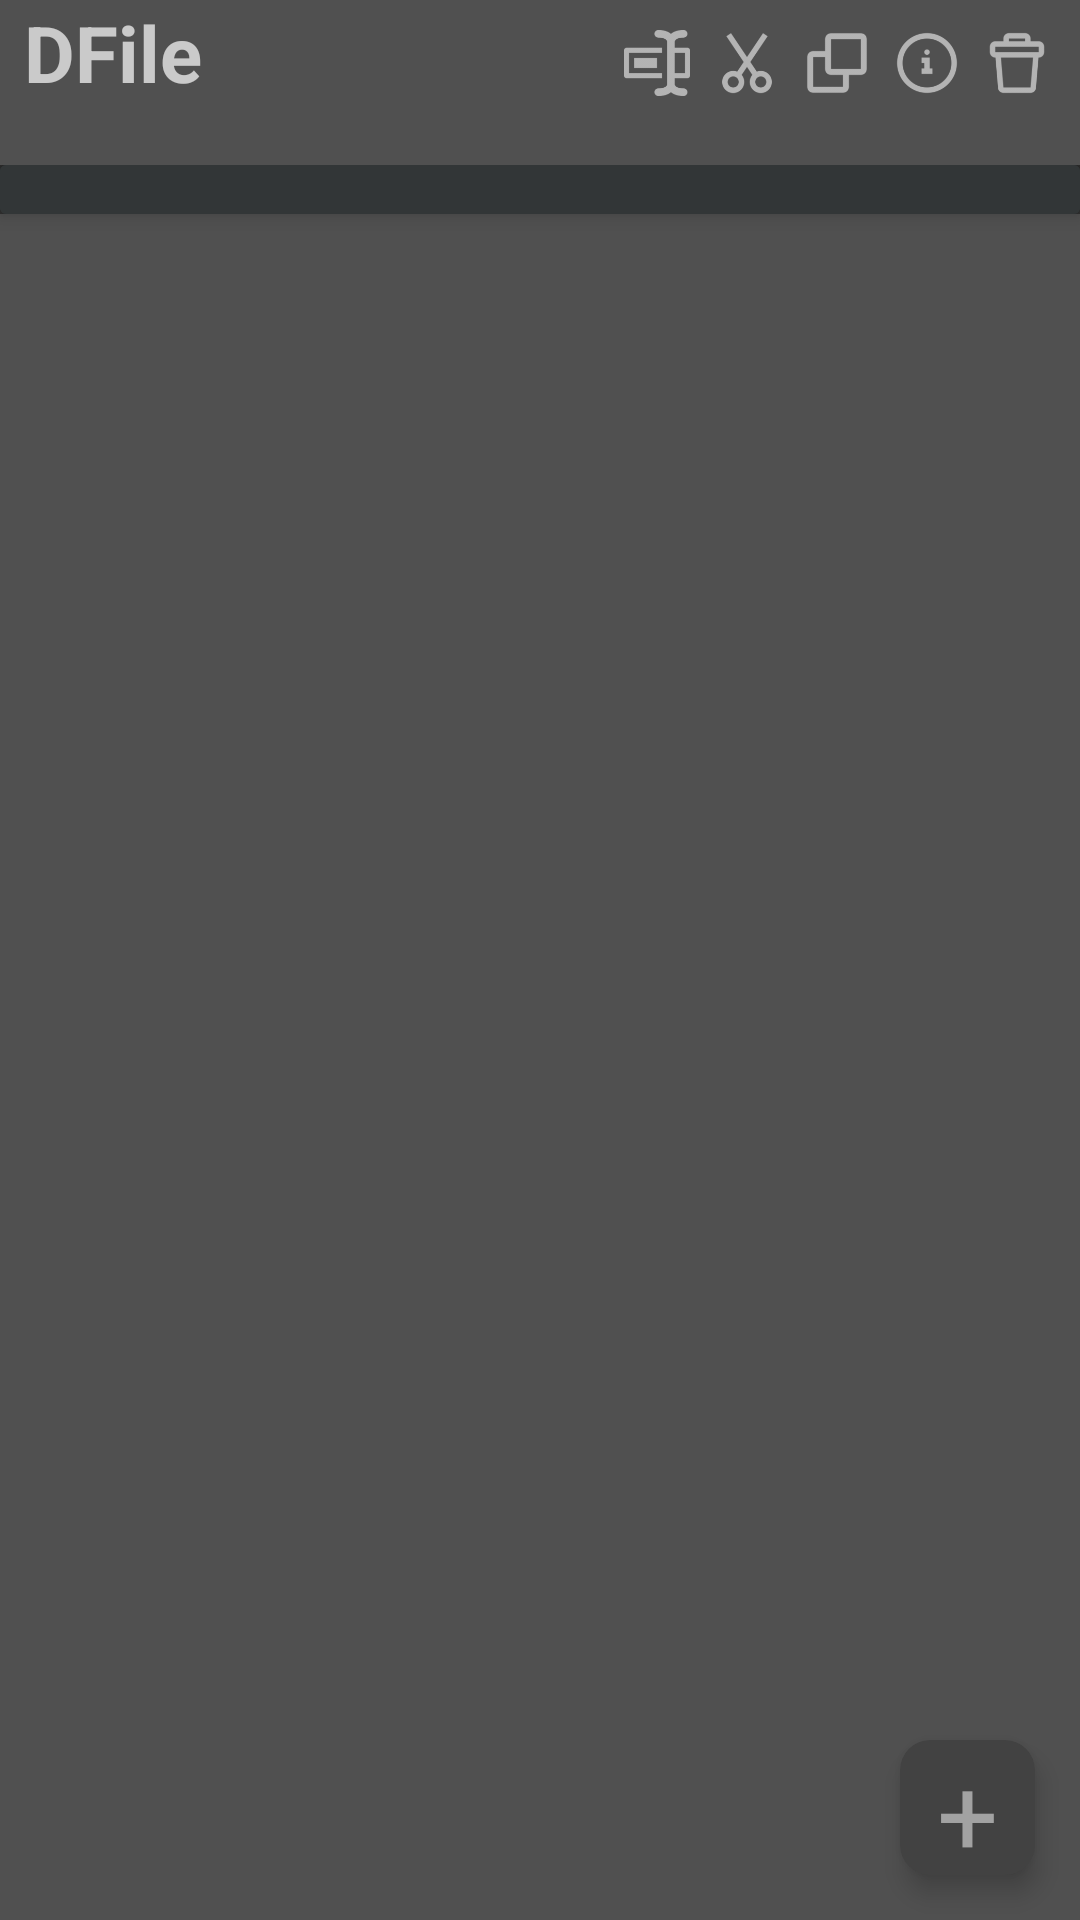

The Android layout XML behind this screen, and the referenced resources:
<!-- AndroidManifest.xml: application theme AppTheme -->
<!-- res/layout/activity_main.xml -->
<?xml version="1.0" encoding="utf-8"?>
<android.support.constraint.ConstraintLayout xmlns:android="http://schemas.android.com/apk/res/android"
    xmlns:app="http://schemas.android.com/apk/res-auto"
    xmlns:tools="http://schemas.android.com/tools"
    android:layout_width="match_parent"
    android:layout_height="match_parent"
    tools:context=".MainActivity">

    <android.support.v7.widget.CardView
        android:id="@+id/button_paste"
        android:layout_width="45dp"
        android:layout_height="45dp"
        android:layout_marginBottom="15dp"
        android:layout_marginRight="15dp"
        android:clickable="true"
        android:visibility="gone"
        app:cardCornerRadius="10dp"
        app:cardElevation="5dp"
        app:layout_constraintBottom_toBottomOf="parent"
        app:layout_constraintBottom_toTopOf="@+id/button_create"
        app:layout_constraintRight_toRightOf="parent">

        <ImageView
            android:id="@+id/imageView"
            android:layout_width="match_parent"
            android:layout_height="match_parent"
            android:padding="9dp"
            app:srcCompat="@drawable/paste" />

    </android.support.v7.widget.CardView>

    <android.support.v7.widget.CardView
        android:id="@+id/button_create"
        android:layout_width="45dp"
        android:layout_height="45dp"
        android:layout_marginBottom="15dp"
        android:layout_marginRight="15dp"
        android:clickable="true"
        app:cardCornerRadius="10dp"
        app:cardElevation="5dp"
        app:layout_constraintBottom_toBottomOf="parent"
        app:layout_constraintRight_toRightOf="parent">

        <TextView
            android:id="@+id/button_add_file"
            android:layout_width="wrap_content"
            android:layout_height="wrap_content"
            android:layout_gravity="center"
            android:text="+"
            android:textColor="@color/name_text"
            android:textSize="36sp" />
    </android.support.v7.widget.CardView>

    <android.support.v7.widget.CardView
        android:id="@+id/info_card"
        android:layout_width="match_parent"
        android:layout_height="wrap_content"
        android:paddingLeft="8dp"
        app:cardBackgroundColor="@color/info"
        app:cardElevation="4dp"
        app:layout_constraintLeft_toLeftOf="parent"
        app:layout_constraintRight_toRightOf="parent"
        app:layout_constraintTop_toBottomOf="@+id/title">

        <TextView
            android:id="@+id/file_info"
            android:layout_width="match_parent"
            android:layout_height="wrap_content"
            android:background="@color/info"
            android:textColor="@color/name_text"
            android:textSize="12sp" />
    </android.support.v7.widget.CardView>

    <android.support.v7.widget.CardView
        android:id="@+id/title"
        style="@style/CardView.Dark"
        android:layout_width="0dp"
        android:layout_height="55dp"
        app:cardCornerRadius="0dp"
        app:cardElevation="4dp"
        app:layout_constraintEnd_toEndOf="parent"
        app:layout_constraintStart_toStartOf="parent"
        app:layout_constraintTop_toTopOf="parent">

        <TextView
            android:id="@+id/title_text"
            android:layout_width="match_parent"
            android:layout_height="35dp"
            android:gravity="center_vertical"
            android:paddingStart="8dp"
            android:text="@string/app_name"
            android:textSize="26sp"
            android:textStyle="bold" />

        <LinearLayout
            android:id="@+id/tool_bar"
            android:layout_width="match_parent"
            android:layout_height="match_parent"
            android:background="@color/tool_bar"
            android:gravity="right"
            android:orientation="horizontal"
            android:paddingRight="10dp"
            android:paddingTop="10dp"
            android:visibility="visible">

            <ImageButton
                android:id="@+id/button_rename"
                android:layout_width="22dp"
                android:layout_height="22dp"
                android:layout_marginLeft="8dp"
                android:background="@android:color/transparent"
                android:scaleType="fitCenter"
                app:srcCompat="@drawable/rename" />

            <ImageButton
                android:id="@+id/button_cut"
                android:layout_width="22dp"
                android:layout_height="22dp"
                android:layout_marginLeft="8dp"
                android:background="@android:color/transparent"
                android:scaleType="fitCenter"
                app:srcCompat="@drawable/cut" />

            <ImageButton
                android:id="@+id/button_copy"
                android:layout_width="22dp"
                android:layout_height="22dp"
                android:layout_marginLeft="8dp"
                android:background="@android:color/transparent"
                android:scaleType="fitCenter"
                app:srcCompat="@drawable/copy" />

            <ImageButton
                android:id="@+id/button_info"
                android:layout_width="22dp"
                android:layout_height="22dp"
                android:layout_marginLeft="8dp"
                android:background="@android:color/transparent"
                android:scaleType="fitCenter"
                app:srcCompat="@drawable/info" />

            <ImageButton
                android:id="@+id/button_delete"
                android:layout_width="22dp"
                android:layout_height="22dp"
                android:layout_marginLeft="8dp"
                android:background="@android:color/transparent"
                android:scaleType="fitCenter"
                app:srcCompat="@drawable/trash" />
        </LinearLayout>

        <HorizontalScrollView
            android:id="@+id/scroll"
            android:layout_width="match_parent"
            android:layout_height="wrap_content"
            android:layout_gravity="bottom"
            android:layout_marginBottom="-2dp"
            android:layout_marginLeft="10dp"
            android:layout_marginRight="10dp"
            android:fadeScrollbars="false"
            android:fillViewport="true"
            android:overScrollMode="ifContentScrolls"
            android:scrollbars="none">

            <LinearLayout
                android:id="@+id/path"
                android:layout_width="wrap_content"
                android:layout_height="wrap_content"
                android:layout_gravity="bottom"
                android:layout_marginBottom="6dp"
                android:orientation="horizontal" />
        </HorizontalScrollView>
    </android.support.v7.widget.CardView>

    <ListView
        android:id="@+id/fileList"
        android:layout_width="0dp"
        android:layout_height="0dp"
        android:background="@color/bar"
        android:divider="@drawable/divider"
        android:dividerHeight="2.2dp"
        android:fadeScrollbars="true"
        android:fastScrollAlwaysVisible="false"
        android:scrollbarStyle="outsideOverlay"
        android:scrollbars="vertical"
        android:smoothScrollbar="false"
        app:layout_constraintBottom_toBottomOf="parent"
        app:layout_constraintLeft_toLeftOf="parent"
        app:layout_constraintRight_toRightOf="parent"
        app:layout_constraintTop_toBottomOf="@+id/info_card">

    </ListView>

</android.support.constraint.ConstraintLayout>
<!-- resources referenced by this layout -->
<resources>
  <color name="bar">#505050</color>
  <color name="info">#323637</color>
  <color name="name_text">#82ffffff</color>
  <color name="tool_bar">#13ffffff</color>
  <!-- drawable copy: png bitmap (drawable, 1544 bytes) -->
  <!-- drawable cut: png bitmap (drawable, 4109 bytes) -->
  <!-- drawable divider (drawable) -->
  <?xml version="1.0" encoding="utf-8"?>
  <shape xmlns:android="http://schemas.android.com/apk/res/android">
      <gradient
          android:angle="90"
          android:endColor="@color/shadow_start"
          android:startColor="@android:color/transparent"
          android:type="linear"
          android:useLevel="false" />
  </shape>
  <!-- drawable info: png bitmap (drawable, 4129 bytes) -->
  <!-- drawable paste: png bitmap (drawable, 1884 bytes) -->
  <!-- drawable rename: png bitmap (drawable, 2179 bytes) -->
  <!-- drawable trash: png bitmap (drawable, 2166 bytes) -->
  <string name="app_name">DFile</string>
  <style name="AppTheme" parent="@style/Theme.AppCompat.NoActionBar">
          <item name="cardViewStyle">@style/CardView</item>
      </style>
  <color name="shadow_start">#2f000000</color>
</resources>
